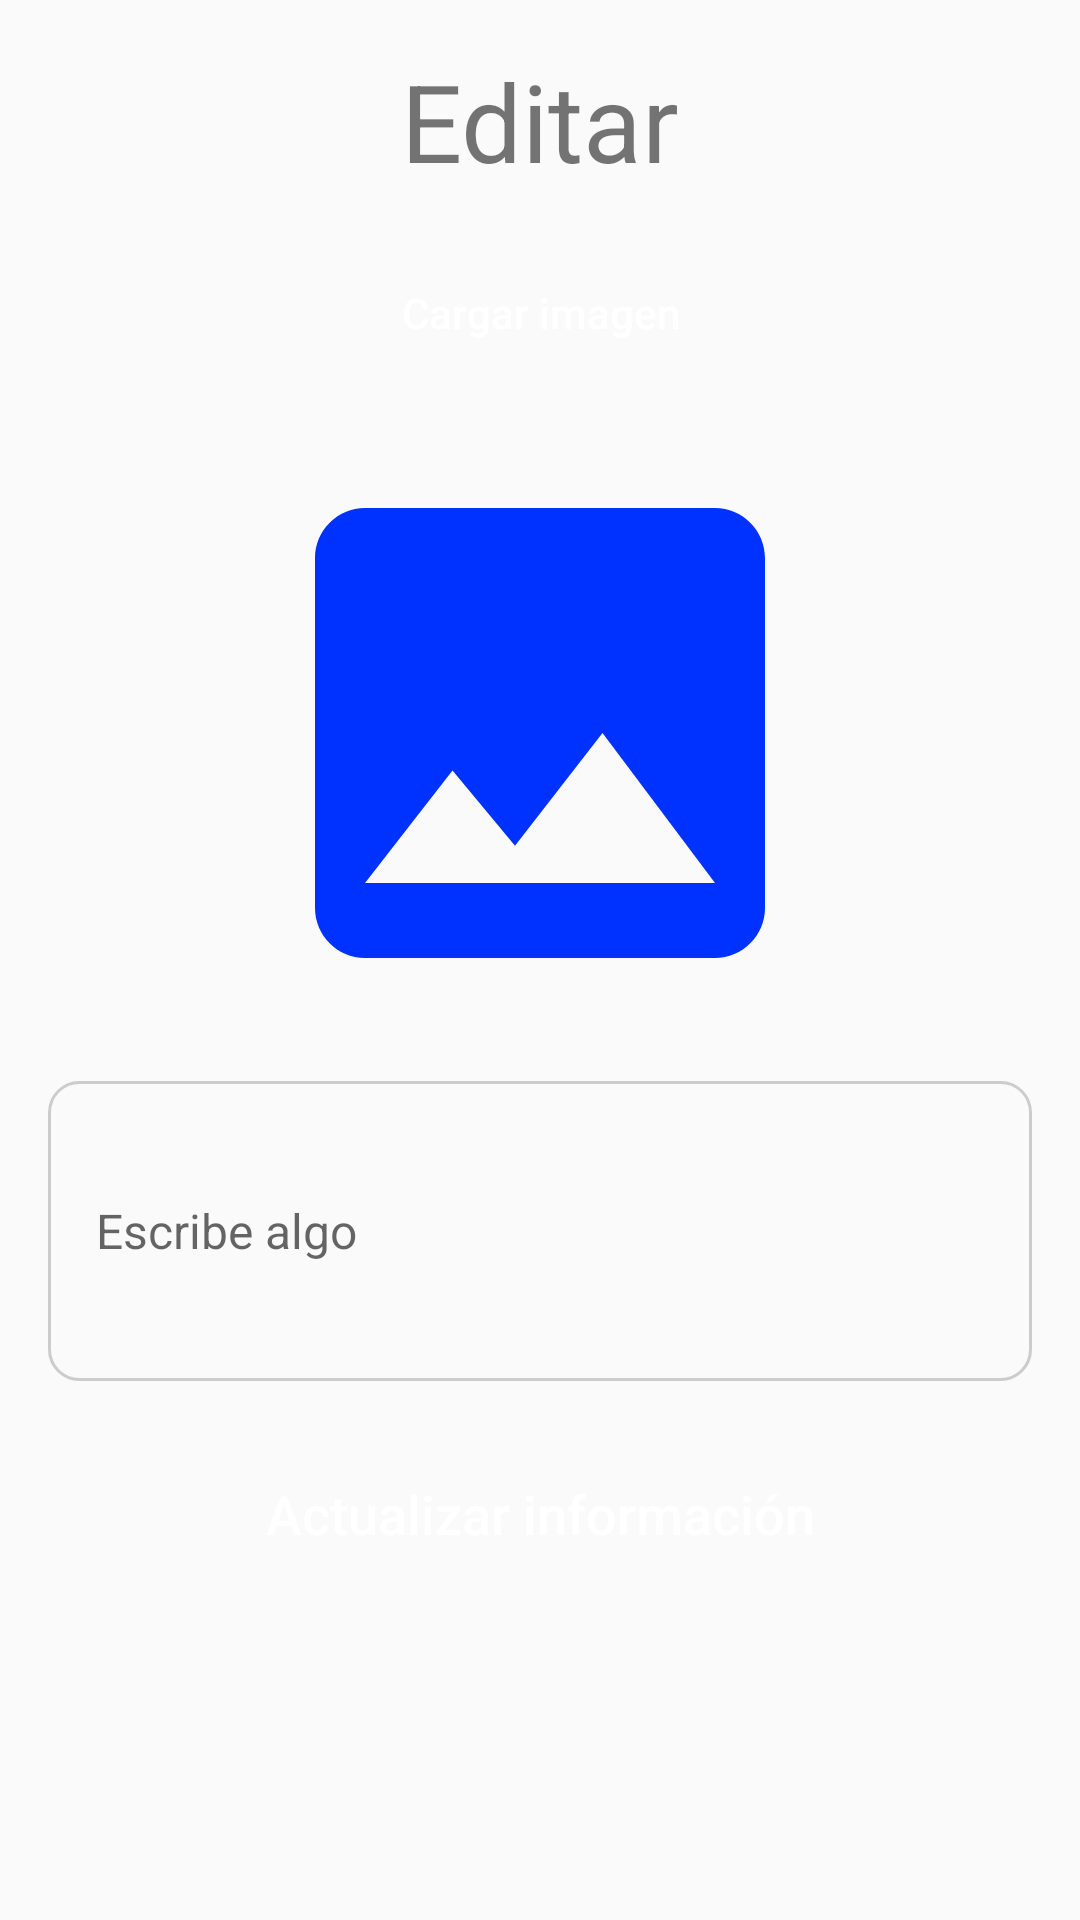

The Android layout XML behind this screen, and the referenced resources:
<!-- AndroidManifest.xml: application theme Theme.2PloMessenger -->
<!-- res/layout/activity_user_posts.xml -->
<?xml version="1.0" encoding="utf-8"?>
<LinearLayout xmlns:android="http://schemas.android.com/apk/res/android"
    xmlns:app="http://schemas.android.com/apk/res-auto"
    xmlns:tools="http://schemas.android.com/tools"
    android:layout_width="match_parent"
    android:layout_height="match_parent"
    tools:context=".UserPostsActivity"
    android:orientation="vertical"
    android:padding="16dp"
    android:fitsSystemWindows="true">
    <TextView
        android:layout_width="match_parent"
        android:layout_height="wrap_content"
        android:text="@string/editar"
        android:textSize="36sp"
        android:gravity="center"
        android:layout_marginBottom="16dp" />
    <Button
        android:id="@+id/updateimg"
        android:layout_width="match_parent"
        android:layout_height="wrap_content"
        android:text="@string/cargar_imagen"
        android:background="@drawable/boton_redondeado"
        android:backgroundTint="@color/fb_color"
        android:textColor="@color/white"
        android:textAllCaps="false"
        android:padding="12dp"
        android:layout_marginBottom="16dp"/>
    <ImageView
        android:id="@+id/imgpost"
        android:layout_width="200dp"
        android:layout_height="200dp"
        android:layout_gravity="center"
        android:adjustViewBounds="true"
        android:scaleType="centerCrop"
        android:layout_marginBottom="16dp"
        android:src="@drawable/baseline_image_24"/>
    <EditText
        android:id="@+id/posttextedit"
        android:layout_width="match_parent"
        android:layout_height="100dp"
        android:hint="@string/escribe_algo"
        android:textSize="16sp"
        android:padding="16dp"
        android:background="@drawable/edittext_background"
        android:layout_marginBottom="16dp"/>
    <Button
        android:id="@+id/updatepost"
        android:layout_width="match_parent"
        android:layout_height="wrap_content"
        android:text="@string/actualizar_informacion"
        android:backgroundTint="@color/fb_color"
        android:textSize="18sp"
        android:textAllCaps="false"
        android:background="@drawable/boton_redondeado"
        android:textColor="@color/white"
        android:padding="16dp"/>
    <ProgressBar
        android:id="@+id/progresspostupdate"
        android:layout_width="match_parent"
        android:layout_height="wrap_content"
        android:visibility="gone"/>
</LinearLayout>
<!-- resources referenced by this layout -->
<resources>
  <color name="fb_color">#034CEF</color>
  <color name="white">#FFFFFFFF</color>
  <!-- drawable baseline_image_24 (drawable) -->
  <vector android:height="24dp" android:tint="#0032FF"
      android:viewportHeight="24" android:viewportWidth="24"
      android:width="24dp" xmlns:android="http://schemas.android.com/apk/res/android">
      <path android:fillColor="@android:color/white" android:pathData="M21,19V5c0,-1.1 -0.9,-2 -2,-2H5c-1.1,0 -2,0.9 -2,2v14c0,1.1 0.9,2 2,2h14c1.1,0 2,-0.9 2,-2zM8.5,13.5l2.5,3.01L14.5,12l4.5,6H5l3.5,-4.5z"/>
  </vector>
  <!-- drawable edittext_background (drawable) -->
  <?xml version="1.0" encoding="utf-8"?>
  <shape xmlns:android="http://schemas.android.com/apk/res/android"
      android:shape="rectangle">
      <solid android:startColor="#F2F2F2" android:endColor="#E6E6E6"/>
      <corners android:radius="10dp"/>
      <stroke android:width="1dp" android:color="#CCCCCC"/>
  </shape>
  <string name="actualizar_informacion">Actualizar información</string>
  <string name="cargar_imagen">Cargar imagen</string>
  <string name="editar">Editar</string>
  <string name="escribe_algo">Escribe algo</string>
  <style name="Theme.2PloMessenger" parent="Theme.AppCompat.DayNight.NoActionBar">
          
          <item name="colorPrimary">@color/purple_500</item>
          <item name="colorPrimaryVariant">@color/purple_700</item>
          <item name="colorOnPrimary">@color/white</item>
          
          <item name="colorSecondary">@color/teal_200</item>
          <item name="colorSecondaryVariant">@color/teal_700</item>
          <item name="colorOnSecondary">@color/black</item>
          
          <item name="android:statusBarColor" tools:targetApi="l">?attr/colorPrimaryVariant</item>
          
      </style>
  <color name="purple_500">#000000</color>
  <color name="purple_700">#000000</color>
  <color name="teal_200">#FF03DAC5</color>
  <color name="teal_700">#FF018786</color>
  <color name="black">#FF000000</color>
</resources>
